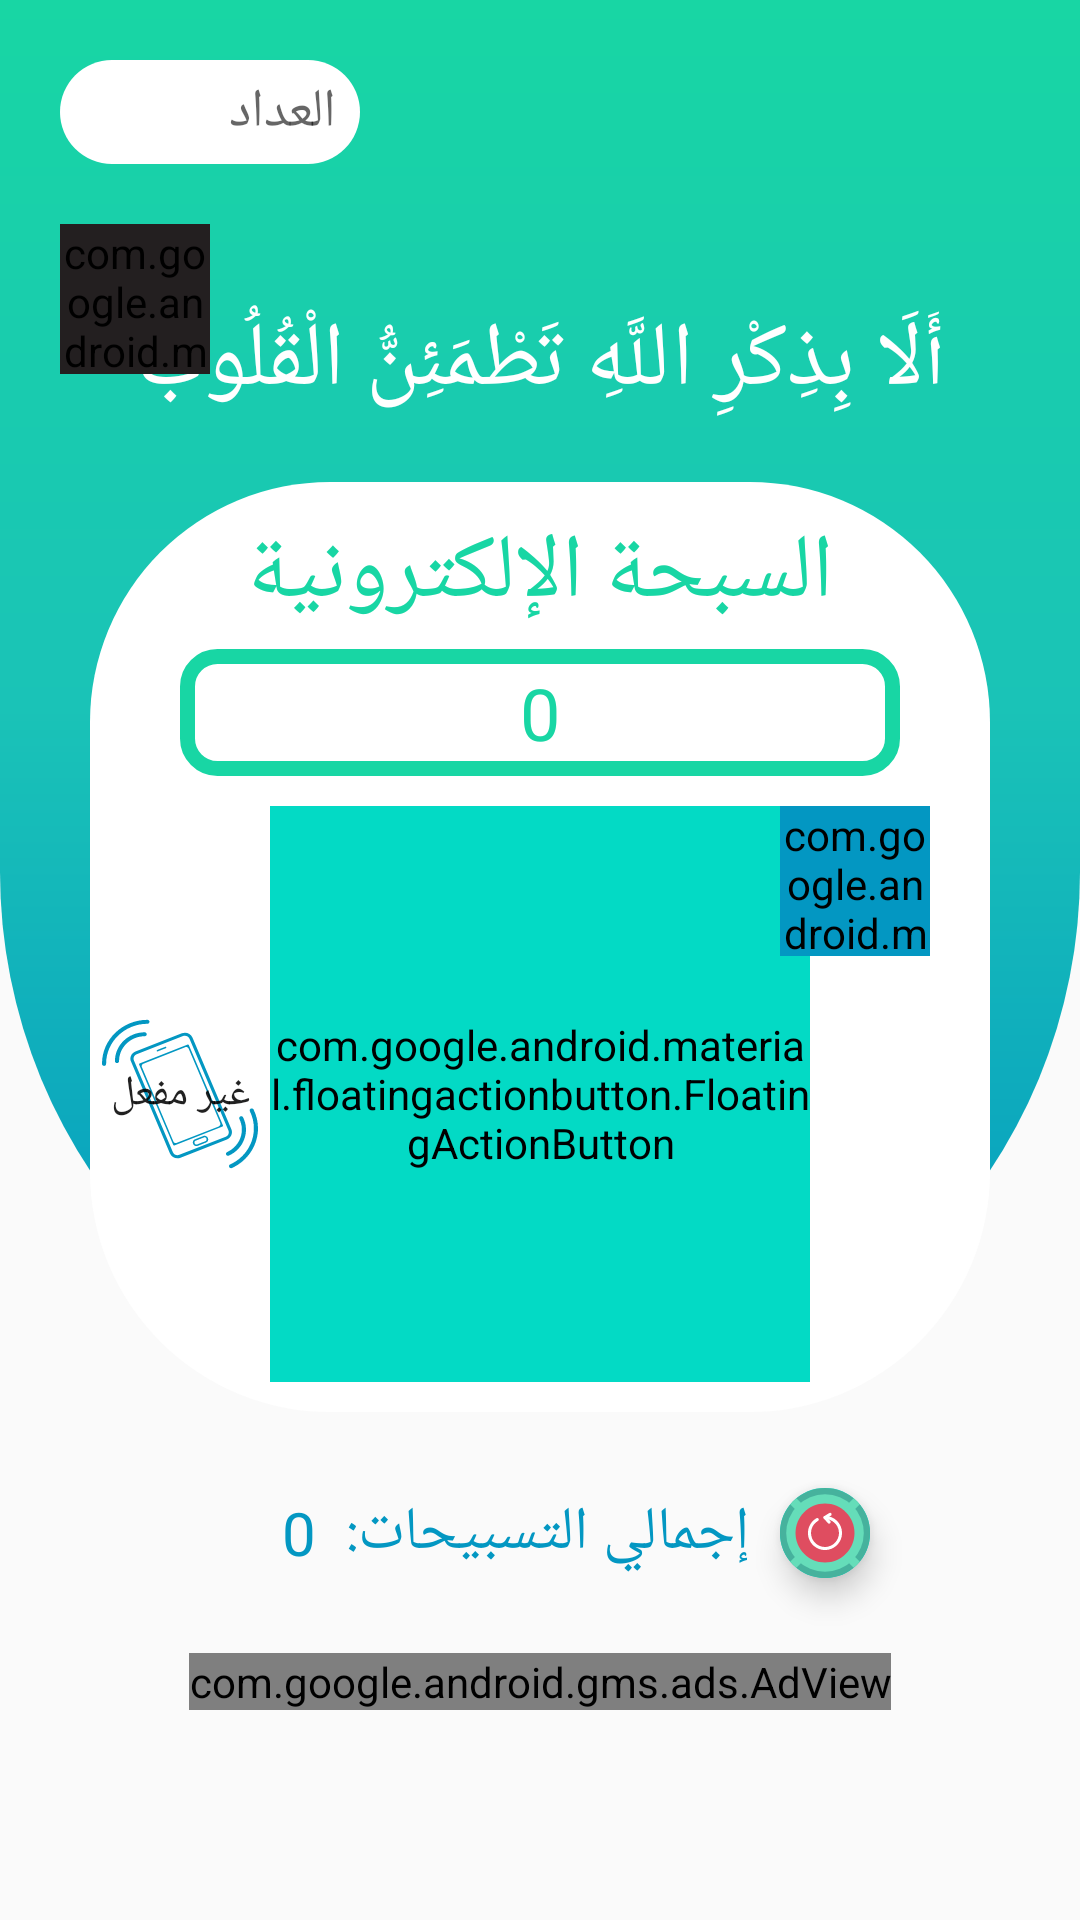

This screen was rendered from an Android layout file. Write that file and the resources it references.
<!-- AndroidManifest.xml: application theme AppTheme -->
<!-- res/layout/fragment_rosary.xml -->
<?xml version="1.0" encoding="utf-8"?>
<androidx.constraintlayout.widget.ConstraintLayout xmlns:android="http://schemas.android.com/apk/res/android"
    xmlns:app="http://schemas.android.com/apk/res-auto"
    xmlns:tools="http://schemas.android.com/tools"
    android:layout_width="match_parent"
    android:layout_height="match_parent"
    tools:context=".main.destinations.RosaryFragment">

    <ImageView
        android:layout_width="0dp"
        android:layout_height="0dp"
        android:background="@drawable/down_curved_background"
        android:contentDescription="@string/background"
        app:layout_constraintBottom_toBottomOf="@id/first_linear_font"
        app:layout_constraintEnd_toEndOf="parent"
        app:layout_constraintStart_toStartOf="parent"
        app:layout_constraintTop_toTopOf="parent" />

    <ImageView
        android:id="@+id/iv_rosary"
        android:layout_width="80dp"
        android:layout_height="80dp"
        android:layout_margin="20dp"
        android:background="@drawable/ic_sebha"
        android:contentDescription="@string/logo"
        app:layout_constraintEnd_toEndOf="parent"
        app:layout_constraintStart_toStartOf="parent"
        app:layout_constraintTop_toTopOf="parent" />

    <TextView
        android:id="@+id/tv_describe"
        android:layout_width="wrap_content"
        android:layout_height="wrap_content"
        android:shadowRadius="5"
        android:text="@string/describe"
        android:textAlignment="center"
        android:textColor="@android:color/white"
        android:textSize="30sp"
        app:layout_constraintBottom_toTopOf="@id/first_linear_font"
        app:layout_constraintEnd_toEndOf="@id/iv_rosary"
        app:layout_constraintStart_toStartOf="@id/iv_rosary"
        app:layout_constraintTop_toBottomOf="@id/iv_rosary" />

    <LinearLayout
        android:id="@+id/first_linear_font"
        android:layout_width="0dp"
        android:layout_height="310dp"
        android:layout_marginStart="30dp"
        android:layout_marginTop="20dp"
        android:layout_marginEnd="30dp"
        android:background="@drawable/rectangle_radius"
        android:orientation="vertical"
        app:layout_constraintEnd_toEndOf="parent"
        app:layout_constraintStart_toStartOf="parent"
        app:layout_constraintTop_toBottomOf="@id/tv_describe" />

    <TextView
        android:id="@+id/tv_title"
        android:layout_width="wrap_content"
        android:layout_height="wrap_content"
        android:layout_marginTop="10dp"
        android:shadowRadius="5"
        android:text="@string/title"
        android:textColor="@color/lightGreen"
        android:textSize="30sp"
        app:layout_constraintEnd_toEndOf="@id/first_linear_font"
        app:layout_constraintStart_toStartOf="@id/first_linear_font"
        app:layout_constraintTop_toTopOf="@id/first_linear_font" />

    <EditText
        android:id="@+id/et_get_counter"
        android:layout_width="0dp"
        android:layout_height="wrap_content"
        android:layout_margin="20dp"
        android:background="@drawable/rectangle_radius"
        android:hint="@string/enter_counter"
        android:imeOptions="actionDone"
        android:inputType="number"
        android:maxLength="6"
        android:padding="5dp"
        android:paddingStart="8dp"
        android:paddingEnd="8dp"
        android:singleLine="true"
        android:textDirection="rtl"
        app:layout_constraintLeft_toLeftOf="parent"
        app:layout_constraintRight_toLeftOf="@id/iv_rosary"
        app:layout_constraintTop_toTopOf="parent" />

    <com.google.android.material.floatingactionbutton.FloatingActionButton
        android:id="@+id/btn_dark_mode"
        style="@style/Widget.MaterialComponents.FloatingActionButton"
        android:layout_width="50dp"
        android:layout_height="50dp"
        android:layout_margin="20dp"
        android:backgroundTint="#231F20"
        android:contentDescription="@string/exit"
        android:src="@drawable/ic_darkmode"
        android:visibility="visible"
        app:borderWidth="0dp"
        app:fabCustomSize="50dp"
        app:layout_constraintLeft_toLeftOf="parent"
        app:layout_constraintTop_toBottomOf="@id/et_get_counter"
        app:maxImageSize="40dp" />

    <TextView
        android:id="@+id/tv_counter"
        android:layout_width="0dp"
        android:layout_height="wrap_content"
        android:layout_marginStart="30dp"
        android:layout_marginTop="5dp"
        android:layout_marginEnd="30dp"
        android:background="@drawable/stroke_erctangle"
        android:gravity="center_horizontal|center_vertical"
        android:padding="5dp"
        android:text="@string/numbers"
        android:textColor="@color/lightGreen"
        android:textSize="24sp"
        app:layout_constraintEnd_toEndOf="@id/first_linear_font"
        app:layout_constraintStart_toStartOf="@id/first_linear_font"
        app:layout_constraintTop_toBottomOf="@id/tv_title" />

    <com.google.android.material.floatingactionbutton.FloatingActionButton
        android:id="@+id/fab_counter"
        style="@style/Widget.MaterialComponents.FloatingActionButton"
        android:layout_width="0dp"
        android:layout_height="0dp"
        android:layout_marginStart="60dp"
        android:layout_marginTop="10dp"
        android:layout_marginEnd="60dp"
        android:layout_marginBottom="10dp"
        android:backgroundTint="@color/colorAccent"
        android:contentDescription="@string/counterbutton"
        app:layout_constraintBottom_toBottomOf="@id/first_linear_font"
        app:layout_constraintEnd_toEndOf="@id/first_linear_font"
        app:layout_constraintStart_toStartOf="@id/first_linear_font"
        app:layout_constraintTop_toBottomOf="@id/tv_counter" />

    <ToggleButton
        android:id="@+id/tgbtn_vibration"
        android:layout_width="0dp"
        android:layout_height="50dp"
        android:layout_margin="4dp"
        android:background="@drawable/ic_vibrat"
        android:textOff="@string/unenabled"
        android:textOn="@string/enabled"
        app:layout_constraintBottom_toBottomOf="@id/first_linear_font"
        app:layout_constraintLeft_toLeftOf="@id/first_linear_font"
        app:layout_constraintRight_toLeftOf="@id/fab_counter"
        app:layout_constraintTop_toBottomOf="@id/tv_counter" />

    <com.google.android.material.floatingactionbutton.FloatingActionButton
        android:id="@+id/fbtn_reset_counter"
        style="@style/Widget.MaterialComponents.FloatingActionButton"
        android:layout_width="50dp"
        android:layout_height="50dp"
        android:backgroundTint="@color/lightBlue"
        android:contentDescription="@string/resetbutton"
        android:src="@drawable/ic_zero"
        app:fabCustomSize="50dp"
        app:layout_constraintLeft_toRightOf="@id/fab_counter"
        app:layout_constraintRight_toRightOf="@id/tv_counter"
        app:layout_constraintTop_toBottomOf="@id/tv_counter"
        app:layout_constraintTop_toTopOf="@id/fab_counter"
        app:maxImageSize="15dp" />

    <com.google.android.material.floatingactionbutton.FloatingActionButton
        android:id="@+id/btn_total_counter_reset"
        android:layout_width="30dp"
        android:layout_height="30dp"
        android:layout_margin="10dp"
        android:src="@drawable/ic_reset"
        app:fabCustomSize="30dp"
        app:layout_constraintBottom_toTopOf="@id/adView"
        app:layout_constraintLeft_toRightOf="@id/tv_total"
        app:layout_constraintTop_toBottomOf="@id/first_linear_font"
        app:maxImageSize="30dp" />

    <TextView
        android:id="@+id/tv_total"
        android:layout_width="wrap_content"
        android:layout_height="wrap_content"
        android:layout_margin="5dp"
        android:fontFamily="@font/janna"
        android:shadowRadius="5"
        android:text="إجمالي التسبيحات: "
        android:textColor="@color/lightBlue"
        android:textSize="20sp"
        app:layout_constraintBottom_toTopOf="@id/adView"
        app:layout_constraintLeft_toLeftOf="parent"
        app:layout_constraintRight_toRightOf="parent"
        app:layout_constraintTop_toBottomOf="@id/first_linear_font" />

    <TextView
        android:id="@+id/tv_total_counter"
        android:layout_width="wrap_content"
        android:layout_height="wrap_content"
        android:layout_margin="5dp"
        android:fontFamily="@font/janna"
        android:shadowRadius="5"
        android:text="0"
        android:textColor="@color/lightBlue"
        android:textSize="20sp"
        app:layout_constraintBottom_toTopOf="@id/adView"
        app:layout_constraintRight_toLeftOf="@id/tv_total"
        app:layout_constraintTop_toBottomOf="@id/first_linear_font" />

    <com.google.android.gms.ads.AdView xmlns:ads="http://schemas.android.com/apk/res-auto"
        android:id="@+id/adView"
        android:layout_width="wrap_content"
        android:layout_height="wrap_content"
        android:layout_alignParentBottom="true"
        android:layout_centerHorizontal="true"
        android:layout_marginBottom="70dp"
        ads:adSize="BANNER"
        ads:adUnitId="ca-app-pub-6572636131062240/8480050975"
        ads:layout_constraintBottom_toBottomOf="parent"
        ads:layout_constraintEnd_toEndOf="parent"
        ads:layout_constraintStart_toStartOf="parent">

    </com.google.android.gms.ads.AdView>

</androidx.constraintlayout.widget.ConstraintLayout>
<!-- resources referenced by this layout -->
<resources>
  <color name="colorAccent">#03DAC5</color>
  <color name="lightBlue">#0397c2</color>
  <color name="lightGreen">#18d6a4</color>
  <!-- drawable down_curved_background (drawable) -->
  <?xml version="1.0" encoding="utf-8"?>
  <shape xmlns:android="http://schemas.android.com/apk/res/android"
      android:shape="rectangle">
  
      <corners
          android:bottomLeftRadius="190dp"
          android:bottomRightRadius="190dp"/>
      <gradient
          android:angle="90"
          android:endColor="@color/lightGreen"
          android:centerColor="@color/green"
          android:startColor="@color/lightBlue"
          android:type="linear" />
  
  </shape>
  <!-- drawable ic_zero (drawable) -->
  <vector xmlns:android="http://schemas.android.com/apk/res/android"
      android:width="200dp"
      android:height="200dp"
      android:viewportWidth="277.227"
      android:viewportHeight="277.227">
      <path
          android:fillColor="@android:color/white"
          android:pathData="M220.693,62.08c-4.267,-14.827 -10.24,-26.88 -17.92,-36.053c-7.787,-9.173 -17.067,-15.893 -27.947,-19.947C163.947,2.027 151.787,0 138.453,0c-13.227,0 -25.28,2.027 -36.16,6.08c-10.88,4.053 -20.16,10.773 -27.84,19.947c-7.787,9.173 -13.76,21.227 -17.92,36.053c-4.16,14.827 -6.293,32.96 -6.293,54.293v43.52c0,21.333 2.133,39.467 6.4,54.4c4.16,14.933 10.24,27.093 18.027,36.373c7.787,9.28 17.067,16.107 27.947,20.267s22.933,6.293 36.16,6.293c13.333,0 25.387,-2.133 36.16,-6.293c10.773,-4.16 20.053,-10.987 27.733,-20.267c7.68,-9.387 13.653,-21.44 17.813,-36.373c4.16,-14.933 6.293,-33.067 6.293,-54.4h0.213v-43.52C226.987,95.04 224.853,76.907 220.693,62.08zM181.76,166.4c0,13.547 -0.96,25.173 -2.773,34.667c-1.813,9.493 -4.587,17.173 -8.213,23.147c-3.627,5.973 -8.107,10.347 -13.44,13.013c-5.333,2.667 -11.52,4.053 -18.56,4.053c-6.933,0 -13.12,-1.387 -18.56,-4.053c-5.44,-2.773 -10.027,-7.04 -13.76,-13.013c-3.733,-5.867 -6.507,-13.653 -8.533,-23.147c-2.027,-9.493 -2.987,-21.12 -2.987,-34.667v-56.96c0,-13.653 0.96,-25.28 2.88,-34.56c1.92,-9.28 4.693,-16.853 8.427,-22.613c3.733,-5.653 8.213,-9.813 13.653,-12.373c5.333,-2.56 11.52,-3.84 18.453,-3.84s13.12,1.28 18.453,3.84c5.44,2.453 9.92,6.613 13.653,12.373c3.733,5.76 6.507,13.333 8.427,22.613c1.92,9.28 2.88,20.8 2.88,34.56V166.4z" />
  </vector>
  <!-- drawable rectangle_radius (drawable) -->
  <?xml version="1.0" encoding="utf-8"?>
  <shape xmlns:android="http://schemas.android.com/apk/res/android"
      android:shape="rectangle">
  
      <solid android:color="@android:color/white" />
      <corners android:radius="80dp" />
  
  </shape>
  <!-- drawable stroke_erctangle (drawable) -->
  <?xml version="1.0" encoding="utf-8"?>
  <shape xmlns:android="http://schemas.android.com/apk/res/android"
      android:shape="rectangle">
  
      <stroke
          android:width="5dp"
          android:color="@color/lightGreen" />
      <corners android:radius="10dp" />
  </shape>
  <string name="background">Background</string>
  <string name="counterbutton">CounterButton</string>
  <string name="describe">أَلَا بِذِكْرِ اللَّهِ تَطْمَئِنُّ الْقُلُوبُ</string>
  <string name="enabled">مفعل</string>
  <string name="enter_counter">العداد</string>
  <string name="exit">Exit</string>
  <string name="logo">Logo</string>
  <string name="numbers">0</string>
  <string name="resetbutton">ResetButton</string>
  <string name="title">السبحة الإلكترونية</string>
  <string name="unenabled">غير مفعل</string>
  <style name="AppTheme" parent="Theme.AppCompat.Light.NoActionBar">
          
          <item name="colorPrimary">@color/colorPrimary</item>
          <item name="colorPrimaryDark">@color/colorPrimaryDark</item>
          <item name="colorAccent">@color/colorAccent</item>
      </style>
  <color name="green">#1ac3b7</color>
  <color name="colorPrimary">#6200EE</color>
  <color name="colorPrimaryDark">#3700B3</color>
</resources>
